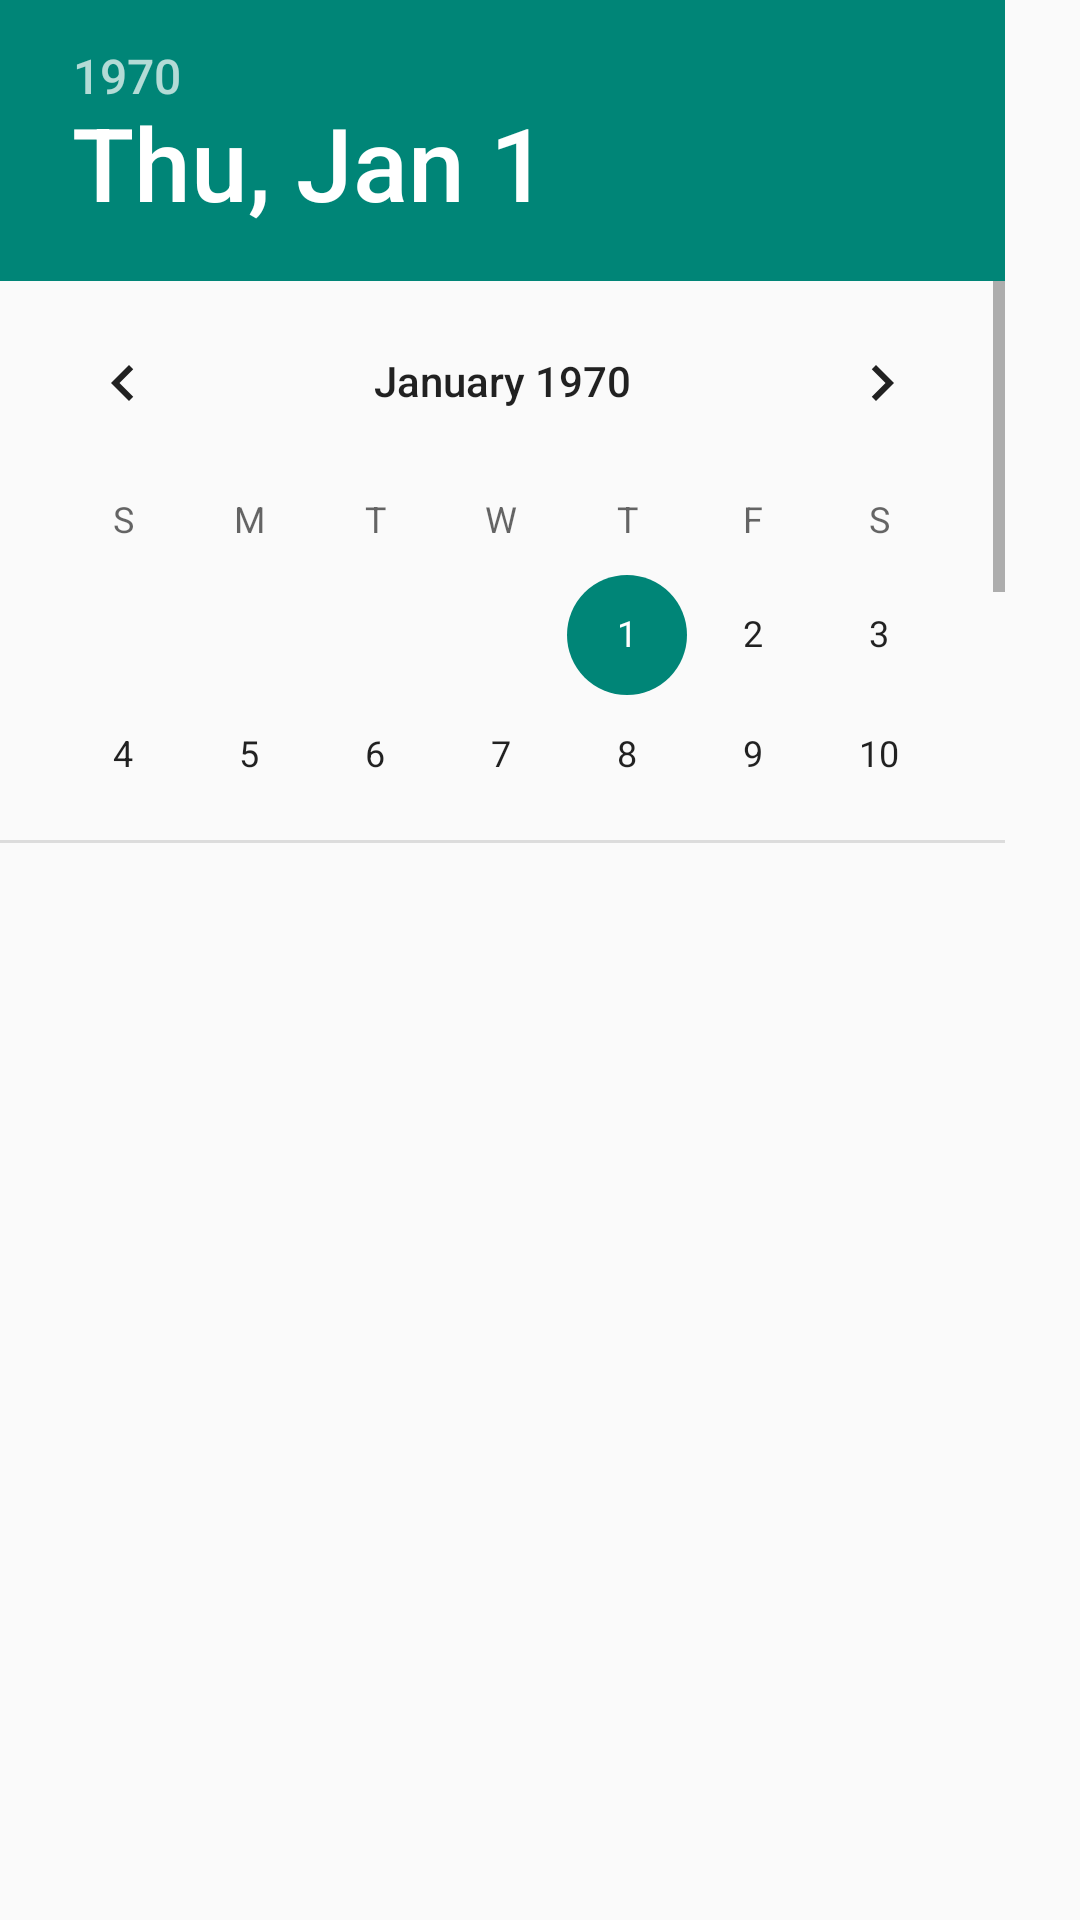

The Android layout XML behind this screen, and the referenced resources:
<!-- AndroidManifest.xml: application theme AppTheme -->
<!-- res/layout/dialog_date_picker.xml -->
<?xml version="1.0" encoding="utf-8"?>
<LinearLayout xmlns:android="http://schemas.android.com/apk/res/android"
    android:id="@+id/linearLayout1"
    android:layout_width="fill_parent"
    android:layout_height="fill_parent"
    android:orientation="vertical" >

    <DatePicker
        android:id="@+id/date_picker_start"
        android:layout_width="335dp"
        android:layout_height="281dp"/>


</LinearLayout>
<!-- resources referenced by this layout -->
<resources>
  <style name="AppTheme" parent="Theme.AppCompat.Light.DarkActionBar">
          
          <itemProva name="colorPrimary">@color/colorPrimary</itemProva>
          <itemProva name="colorPrimaryDark">@color/colorPrimaryDark</itemProva>
          <itemProva name="colorAccent">@color/colorAccent</itemProva>
      </style>
  <!-- not gathered from this repository: default colours our renderer supplied (Android Studio template values) -->
  <color name="colorPrimary">#FF6200EE</color>
  <color name="colorPrimaryDark">#FF3700B3</color>
  <color name="colorAccent">#FF03DAC5</color>
</resources>
